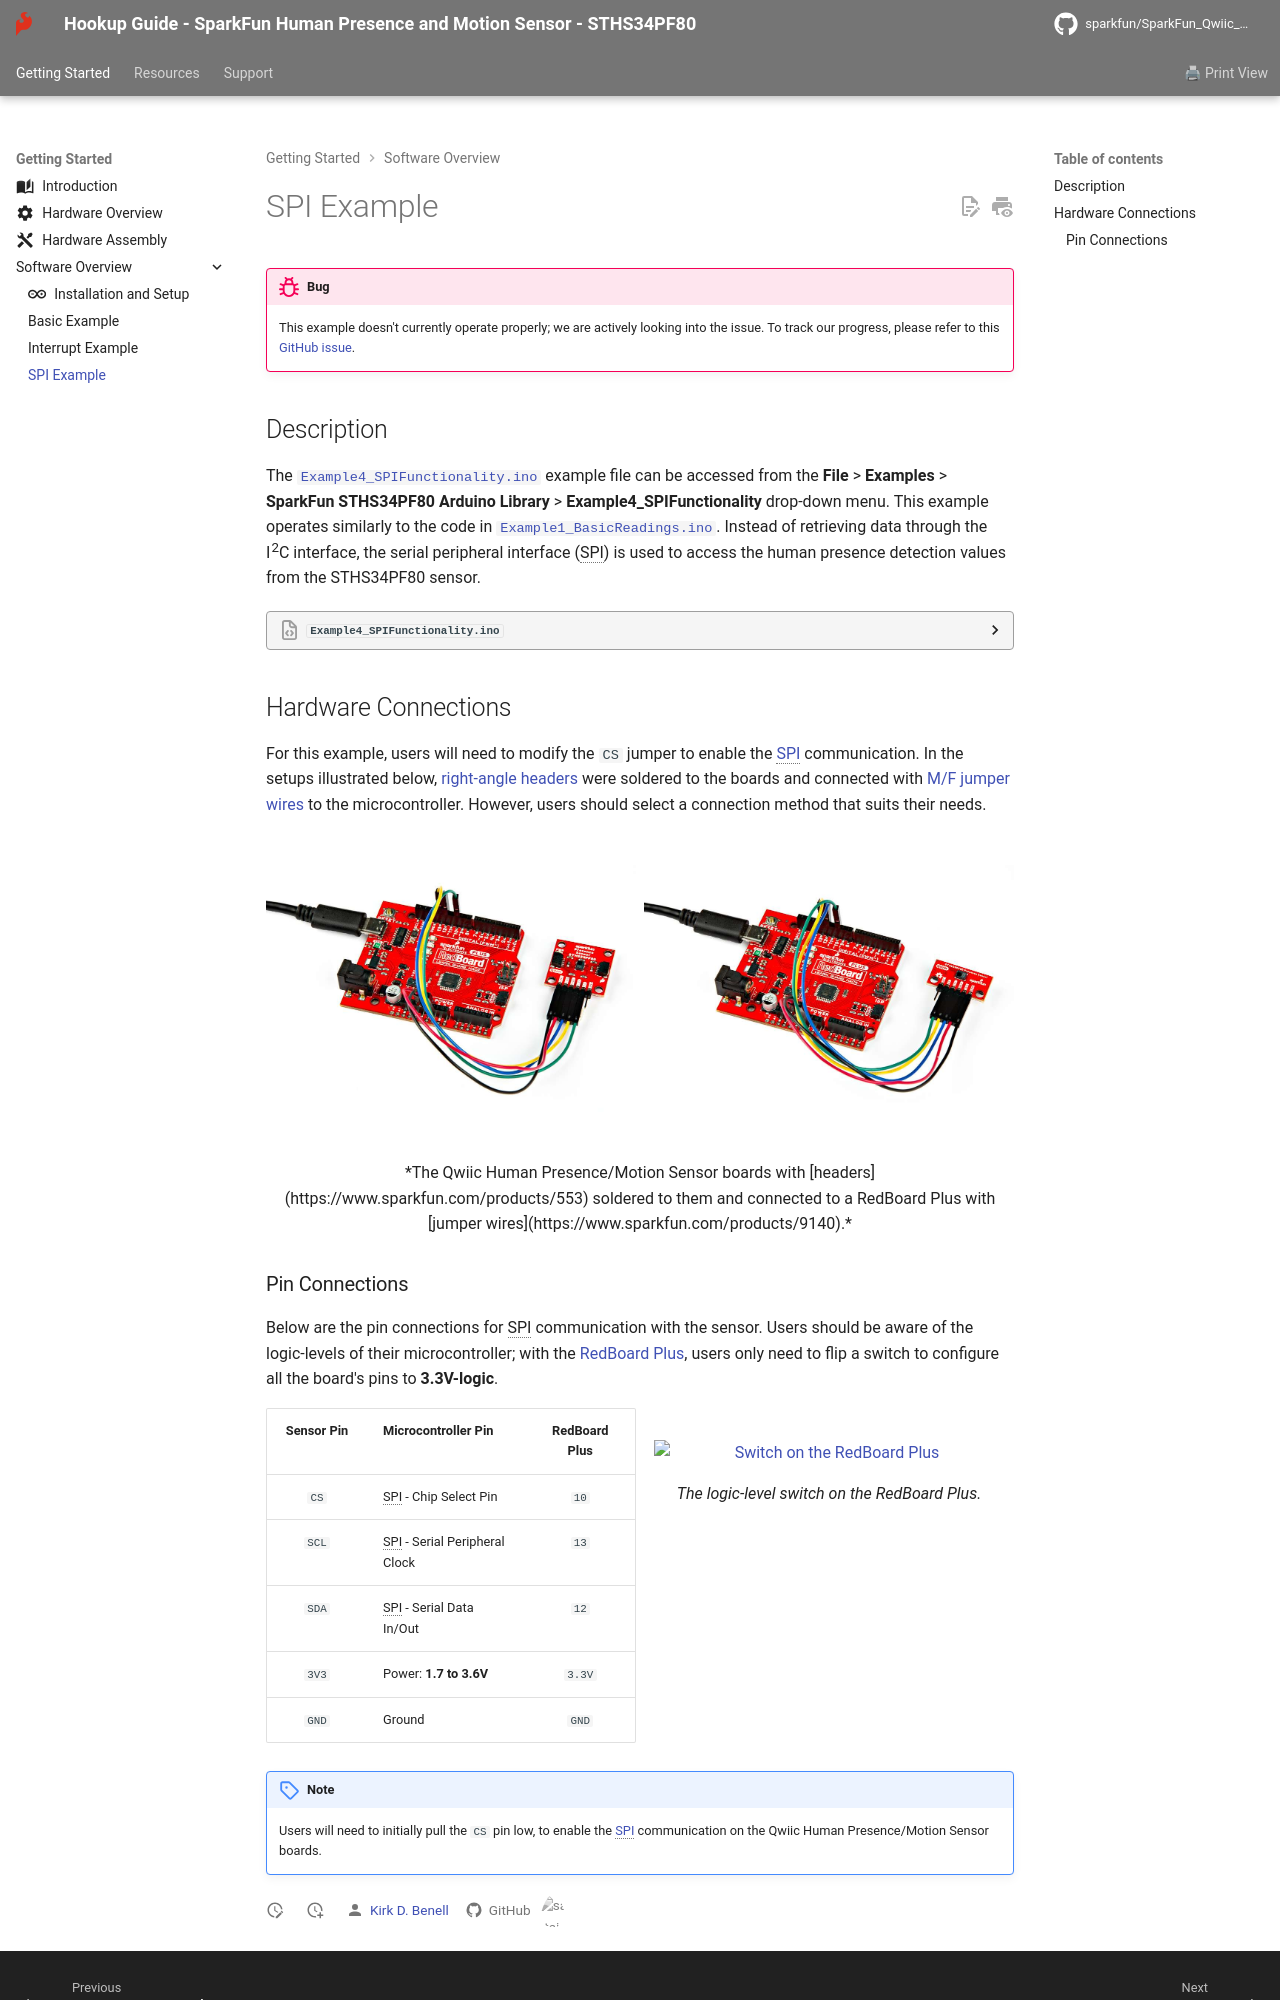

repository: sparkfun/SparkFun_Qwiic_Human_Presence_Sensor-STHS34PF80 · page: example_spi/index.html · generator: mkdocs

!!! bug
	This example doesn't currently operate properly; we are actively looking into the issue. To track our progress, please refer to this [GitHub issue](https://github.com/sparkfun/SparkFun_STHS34PF80_Arduino_Library/issues/7).

## Description
The [`Example4_SPIFunctionality.ino`](https://github.com/sparkfun/SparkFun_STHS34PF80_Arduino_Library/blob/main/examples/Example4_SPIFunctionality) example file can be accessed from the **File** > **Examples** > **SparkFun STHS34PF80 Arduino Library** > **Example4_SPIFunctionality** drop-down menu. This example operates similarly to the code in [`Example1_BasicReadings.ino`](https://github.com/sparkfun/SparkFun_STHS34PF80_Arduino_Library/blob/main/examples/Example1_BasicReadings). Instead of retrieving data through the I<sup>2</sup>C interface, the serial peripheral interface (SPI) is used to access the human presence detection values from the STHS34PF80 sensor.

??? code "`Example4_SPIFunctionality.ino`"
	??? info "Code Verification"
		This code was last verified to be functional under the following parameters:

			--8<-- "https://raw.githubusercontent.com/sparkfun/SparkFun_STHS34PF80_Arduino_Library/main/examples/Example4_SPIFunctionality/Example4_SPIFunctionality.ino:16:19"

	```  c++ linenums="1"
	--8<-- "https://raw.githubusercontent.com/sparkfun/SparkFun_STHS34PF80_Arduino_Library/main/examples/Example4_SPIFunctionality/Example4_SPIFunctionality.ino"
	```


## Hardware Connections
For this example, users will need to modify the `CS` jumper to enable the [SPI](https://en.wikipedia.org/wiki/Serial_Peripheral_Interface "Serial Peripheral Interface") communication. In the setups illustrated below, [right-angle headers](https://www.sparkfun.com/products/553) were soldered to the boards and connected with [M/F jumper wires](https://www.sparkfun.com/products/9140) to the microcontroller. However, users should select a connection method that suits their needs.

<div class="grid" markdown>

<div markdown>
<figure markdown>
[![The sensor connected to a RedBoard Plus](./assets/img/hookup_guide/example-spi-1x1.jpg){ width="400" }](./assets/img/hookup_guide/example-spi-1x1.jpg "Click to enlarge")
</figure>
</div>

<div markdown>
<figure markdown>
[![The sensor connected to a RedBoard Plus](./assets/img/hookup_guide/example-spi-mini.jpg){ width="400" }](./assets/img/hookup_guide/example-spi-mini.jpg "Click to enlarge")
</figure>
</div>

</div>

<center>
*The Qwiic Human Presence/Motion Sensor boards with [headers](https://www.sparkfun.com/products/553) soldered to them and connected to a RedBoard Plus with [jumper wires](https://www.sparkfun.com/products/9140).*
</center>
